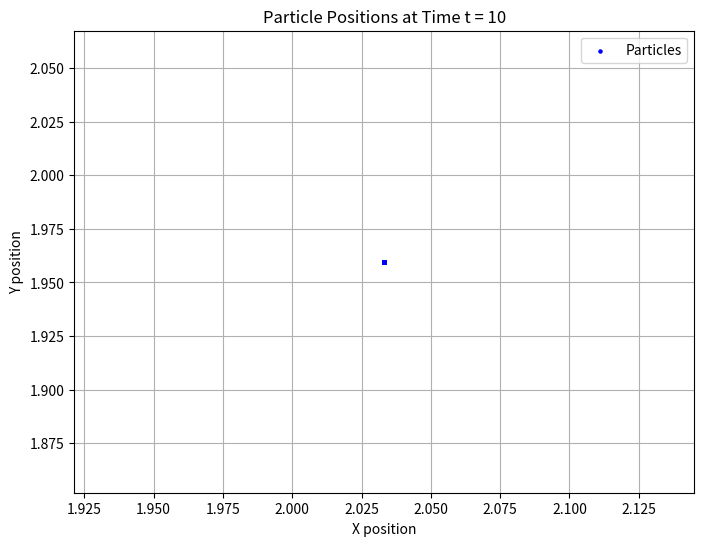

Write the Python code that produced this figure.
import numpy as np 
import matplotlib.pyplot as plt 

class ParticleFilter():
    def __init__(self,state_dim,num_particles,r,w,sigma_l,sigma_r,measurement_noise):
        self.num_particles = num_particles #No. of particles
        self.r = r #The wheel radius
        self.w = w #The track width 
        self.sigma_l = sigma_l #The left wheel speed
        self.sigma_r = sigma_r #The right wheel speed
        self.measurement_noise = measurement_noise #Measurement Noise (R=with mean mu, and sigma)
        self.particles = np.array([(np.random.uniform(-1, 1), 
                            np.random.uniform(-1, 1),
                            np.random.uniform(-np.pi, np.pi)) for _ in range(num_particles)])

        print(f"Particles initialized = \n {len(self.particles)} \n\n")
        print(f"Shape of the particles = {self.particles.shape}")

        
        self.state_space=np.zeros((state_dim,1))
    def sample_speeds(self,vl,vr):
            
        """
        Wheel left and right speeds
        args:
        vl (float): Left wheel speed
        vr (float): Right wheel speed
            
        returns:
            (float,float): Noise added to speeds
        """
            
        vl_noise=vl+np.random.normal(0,self.sigma_l)
        vr_noise=vr+np.random.normal(0,self.sigma_r)
        
        return vl_noise, vr_noise
    
    def motion_model(self,particles,vl,vr,t1,t2):
        """
        Motion model for the particles
        Args:
            particles (tuple_): current particle state (x,y,theta)
            vl (float): left speed command
            vr (float): right speed command
            t1 (float): Current Time
            t2 (float): Future time 
            
        Return: 
         tuple: New particle state (x,y,theta)at time t2
        """
        x,y,theta=particles
        
        dt=t2-t1
        
        vl_noisy,vr_noisy=self.sample_speeds(vl,vr)
        
        v=0.5*self.r*(vl_noisy+vr_noisy) #linear velocity
        w=0.5 * self.r * (vr_noisy - vl_noisy)/self.w #angular velocity 
        
        # Approximation for straight line
        if abs(w) < 1e-5:
            dx=v*dt*np.cos(theta)
            dy=v*dt*np.sin(theta)
            dtheta=0
        else:
            dx=(v/w)*(np.sin(theta+w*dt)-np.sin(theta))
            dy=(v/w)*(np.cos(theta)-np.cos(theta+w*dt))
            dtheta=w*dt 
            
            
        x_new=x+dx
        y_new=y+dy
        theta_new=theta+dtheta
        
        self.state_space=[x_new,y_new,theta_new]
        
        return (x_new,y_new,theta_new)   
    
    
    def predict(self,vel_l,vel_r,t1,t2):
        """
        Predicted all particles based on the motion model 
        
        args:  
        
            vel_l (float): left wheel speed
            vel_r (float): right wheel speed
            t1 (float): Current Time
            t2 (float): future time 
        """
        
        self.particles=[self.motion_model(particle,vel_l,vel_r,t1,t2) 
                        for particle in self.particles]
        
        print(f"Predicted particles = \n {self.particles}")
        
        
        
    def measurement_model(self, measurement, particle):
        """
        Measurement Model that calculates the likelihood of the observed measurement
        given the particle's state using a Gaussian model.
        
        Args:
            particle (tuple): Particle state (x, y, theta)
            measurement (np.ndarray): Observed measurement (x, y) with noise
            
        Returns:
            float: Likelihood of the measurement given the particle's state
        """
        print(f"\nParticle state: {particle}") 
        
        # Extract the position (x, y) from the particle state
        x, y = particle[:2] 
   
        print(f"measurement {measurement}")
        
        # Compute the Euclidean distance between the particle position and the measurement
        new_measurement = np.linalg.norm(np.array([x, y]) - measurement[:1])
        
        # Calculate the Gaussian likelihood based on the distance
        gaussian_weight = (1 / (2 * np.pi * self.measurement_noise**2)) * np.exp(-0.5 * (new_measurement**2) / self.measurement_noise**2)
            
        print(f"Measured distance: {new_measurement}, Likelihood (weight): {gaussian_weight}")
        return gaussian_weight

    
    def resample_particles(self, weights):
        """Resample particles based on importance weights."""
        
        # Normalize weights to ensure they sum to 1
        weights = np.array(weights)
        weights /= np.sum(weights)
        
        print(f"Weights: {weights}")
        
        # Resample particles based on the weights
        indices = np.random.choice(range(self.num_particles), size=self.num_particles, p=weights)
        print(f"Indices")
        # Create a new set of particles by sampling from the old set using the indices
        resampled_particles = [self.particles[i] for i in indices]
        
        # Update the particle set with the resampled particles
        self.particles = resampled_particles

    
    def update(self, measurement):
        """
        Update step

        Args:
            measurement (np.array): Noisy Measurement of the robot's position 
        """
        # Initialize an empty list to collect weights
        weights = []

        # Calculate weights for each particle using the measurement model
        for particle in self.particles:
            weight = self.measurement_model(measurement, particle)
            weights.append(weight)

        # Convert weights to a numpy array
        weights = np.array(weights)

        # Resample particles based on the calculated weights
        self.resample_particles(weights)
        
    def mu_covar(self):
        
        positions=np.array(self.particles)[:, :2] 
        
        mu=np.mean(positions, axis=0)
        cov=np.cov(positions.T)
        
        return mu, cov
    
    def plot_particles(self):
        # Extract positions (x, y) from the particle set
        positions = np.array(self.particles)[:, :2]
        
        # Plot the particles
        plt.figure(figsize=(8, 6))
        plt.scatter(positions[:, 0], positions[:, 1], c='blue', s=5, label='Particles')
        plt.title('Particle Positions at Time t = 10')
        plt.xlabel('X position')
        plt.ylabel('Y position')
        plt.grid(True)
        plt.legend()
        plt.show()


        
        

def main():
    
    num_particles = 1000
    state_dim=3
    r = 0.25 # Wheel radius
    w = 0.5   # Track width
    sigma_l = 0.05  #left wheel noise
    sigma_r = 0.05  # right wheel noise
    measurement_noise = 0.10   # Standard deviation for measurement noise

    
    pf = ParticleFilter(state_dim,num_particles,r,w,sigma_l,sigma_r,measurement_noise)

   
    v_l, v_r = 1.5, 2.0  # rad/s

    # Time interval
    t1 = 0.0  # Current time
    t2 = 10.0  # Future time

   
    pf.predict(v_l,v_r,t1,t2)
   
    z = np.array([0.5, 0.2])

    
    pf.update(z)

    # Get the updated particle set
    updated_particles = pf.particles

    # Print the updated particle set
    print("Updated particle set:")
    for i, particle in enumerate(updated_particles[:5]): 
        print(f"Particle {i + 1}: {particle}")
        
        
    mean, covariance = pf.mu_covar()
    
   
    print(f"Empirical Mean: {mean}")
    print(f"Empirical Covariance Matrix: \n{covariance}")
    
   
    pf.plot_particles()
        
if __name__=="__main__":
    main()